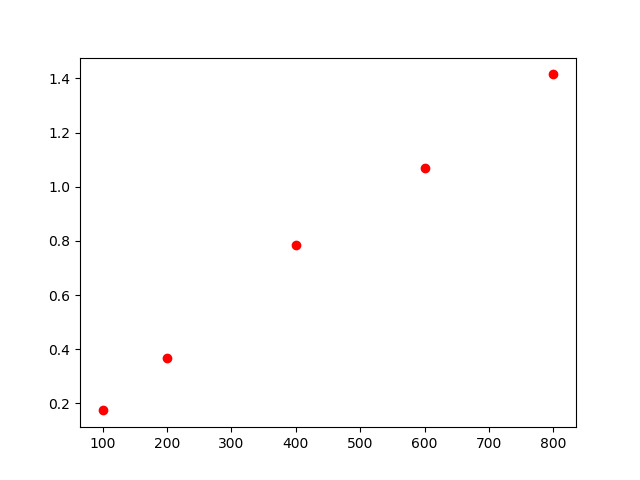

Values plotted in this chart, from the file beside it:
, lambda, chi2
0, 100, 0.174
1, 200, 0.369
2, 400, 0.785
3, 800, 1.415
4, 600, 1.068
